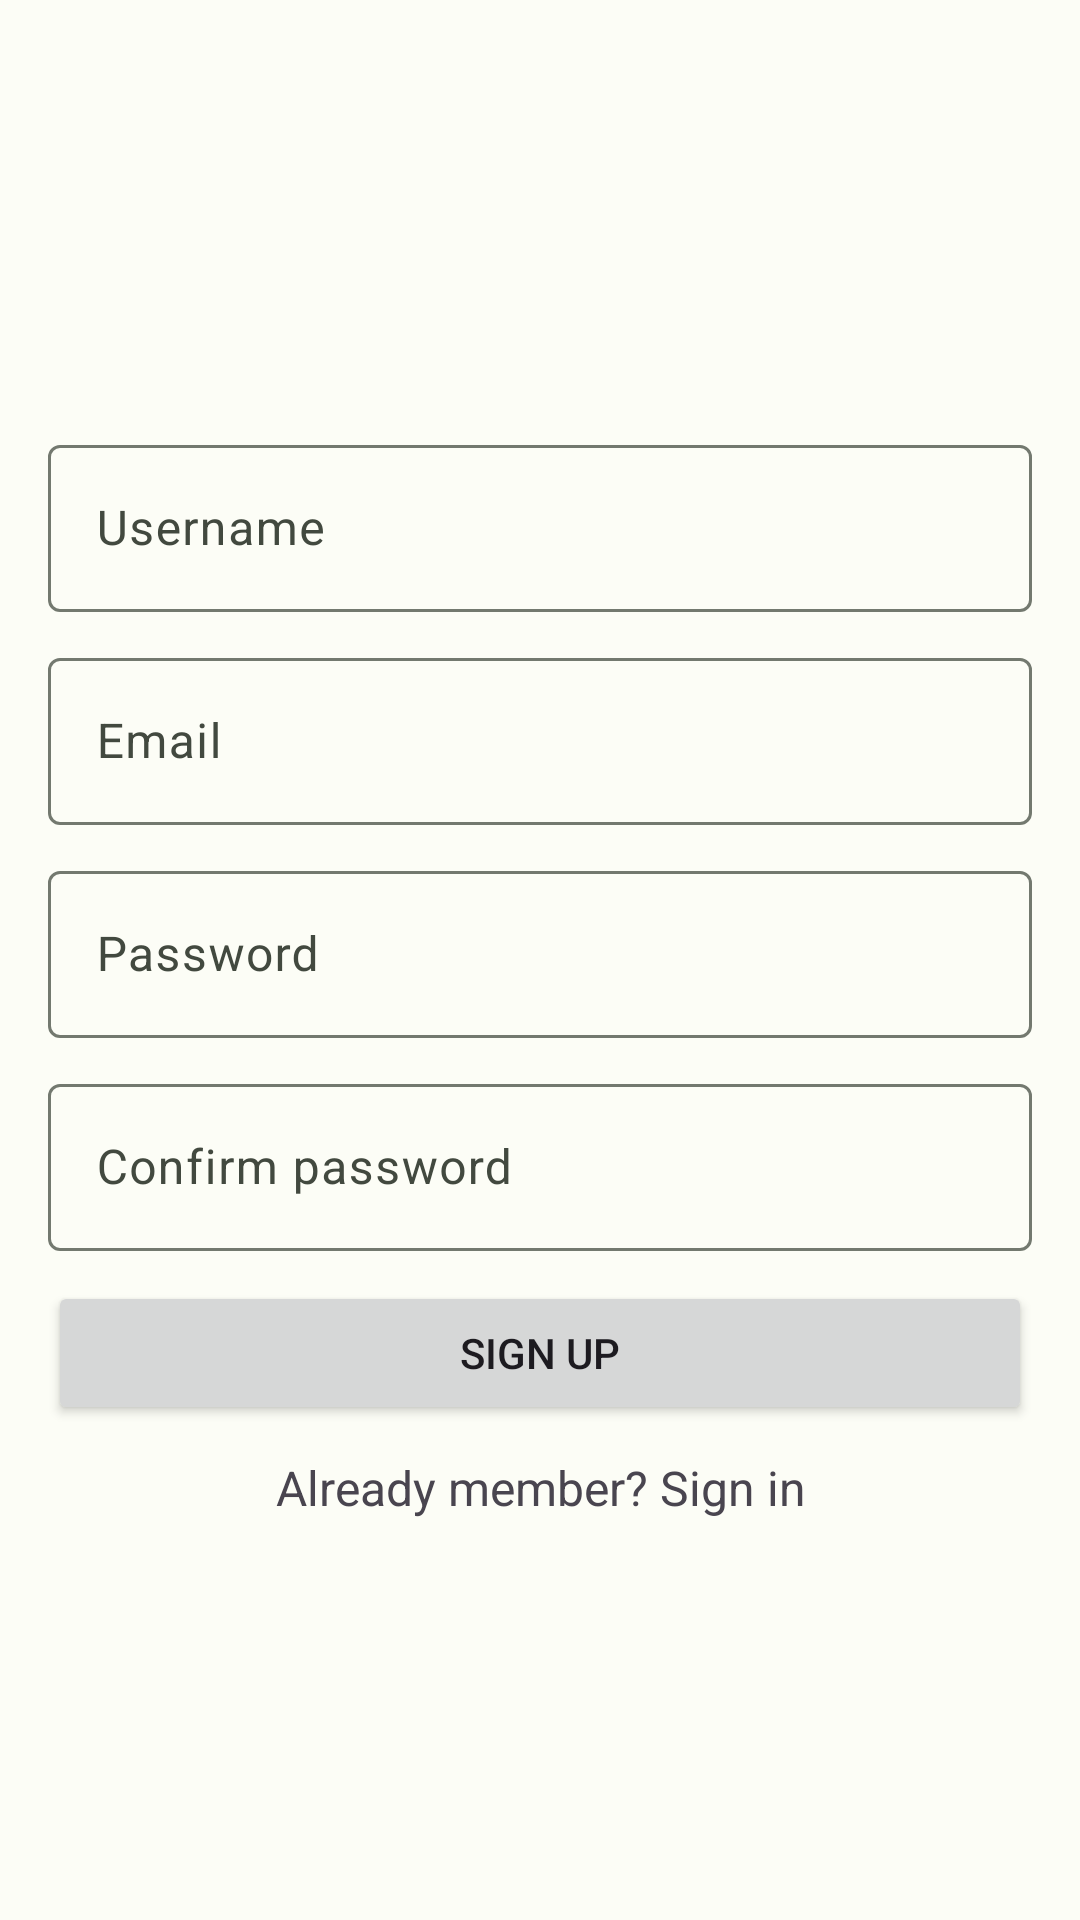

Android layout source for this screen:
<!-- AndroidManifest.xml: application theme Base.Theme.BookmarkHub -->
<!-- res/layout/fragment_sign_up.xml -->
<?xml version="1.0" encoding="utf-8"?>
<LinearLayout xmlns:android="http://schemas.android.com/apk/res/android"
    android:layout_width="match_parent"
    android:layout_height="match_parent"
    android:gravity="center"
    android:orientation="vertical"
    android:padding="16dp">

    <com.google.android.material.textfield.TextInputLayout
        android:layout_width="match_parent"
        android:layout_height="wrap_content"
        android:layout_marginTop="10dp"
        android:autofillHints="name"
        android:hint="@string/username">

        <com.google.android.material.textfield.TextInputEditText
            android:id="@+id/username_edit_text"
            android:layout_width="match_parent"
            android:layout_height="wrap_content"
            android:inputType="text"
            android:maxLength="30" />
    </com.google.android.material.textfield.TextInputLayout>

    <com.google.android.material.textfield.TextInputLayout
        android:layout_width="match_parent"
        android:layout_height="wrap_content"
        android:layout_marginTop="10dp"
        android:autofillHints="emailAddress"
        android:hint="@string/email">

        <com.google.android.material.textfield.TextInputEditText
            android:id="@+id/email_edit_text"
            android:layout_width="match_parent"
            android:layout_height="wrap_content"
            android:inputType="textEmailAddress" />
    </com.google.android.material.textfield.TextInputLayout>

    <com.google.android.material.textfield.TextInputLayout
        android:layout_width="match_parent"
        android:layout_height="wrap_content"
        android:layout_marginTop="10dp"
        android:autofillHints="password"
        android:hint="@string/password">

        <com.google.android.material.textfield.TextInputEditText
            android:id="@+id/password_edit_text"
            android:layout_width="match_parent"
            android:layout_height="wrap_content"
            android:inputType="textPassword" />
    </com.google.android.material.textfield.TextInputLayout>

    <com.google.android.material.textfield.TextInputLayout
        android:layout_width="match_parent"
        android:layout_height="wrap_content"
        android:layout_marginTop="10dp"
        android:autofillHints="password"
        android:hint="@string/confirm_password">

        <com.google.android.material.textfield.TextInputEditText
            android:id="@+id/confirm_password_edit_text"
            android:layout_width="match_parent"
            android:layout_height="wrap_content"
            android:inputType="textPassword" />
    </com.google.android.material.textfield.TextInputLayout>

    <Button
        android:id="@+id/sign_up_button"
        android:layout_width="match_parent"
        android:layout_height="wrap_content"
        android:layout_marginTop="10dp"
        android:text="@string/sign_up" />

    <TextView
        android:id="@+id/sign_in_redirect_button"
        android:layout_width="match_parent"
        android:layout_height="wrap_content"
        android:layout_marginTop="10dp"
        android:gravity="center_horizontal"
        android:text="@string/already_member_sign_in"
        android:textSize="16sp" />

</LinearLayout>
<!-- resources referenced by this layout -->
<resources>
  <string name="already_member_sign_in">Already member? Sign in</string>
  <string name="confirm_password">Confirm password</string>
  <string name="email" translatable="false">Email</string>
  <string name="password" translatable="false">Password</string>
  <string name="sign_up">Sign Up</string>
  <string name="username">Username</string>
  <color name="md_theme_light_primary">#296B29</color>
  <color name="md_theme_light_onPrimary">#FFFFFF</color>
  <color name="md_theme_light_primaryContainer">#ACF4A2</color>
  <color name="md_theme_light_onPrimaryContainer">#002203</color>
  <color name="md_theme_light_secondary">#53634E</color>
  <color name="md_theme_light_onSecondary">#FFFFFF</color>
  <color name="md_theme_light_secondaryContainer">#D6E8CE</color>
  <color name="md_theme_light_onSecondaryContainer">#111F0F</color>
  <color name="md_theme_light_tertiary">#38656A</color>
  <color name="md_theme_light_onTertiary">#FFFFFF</color>
  <color name="md_theme_light_tertiaryContainer">#BCEBF0</color>
  <color name="md_theme_light_onTertiaryContainer">#002022</color>
  <color name="md_theme_light_error">#BA1A1A</color>
  <color name="md_theme_light_errorContainer">#FFDAD6</color>
  <color name="md_theme_light_onError">#FFFFFF</color>
  <color name="md_theme_light_onErrorContainer">#410002</color>
  <color name="md_theme_light_background">#FCFDF6</color>
  <color name="md_theme_light_onBackground">#1A1C19</color>
  <color name="md_theme_light_surface">#FCFDF6</color>
  <color name="md_theme_light_onSurface">#1A1C19</color>
  <color name="md_theme_light_surfaceVariant">#DEE5D8</color>
  <color name="md_theme_light_onSurfaceVariant">#42493F</color>
  <color name="md_theme_light_outline">#73796F</color>
  <color name="md_theme_light_inverseOnSurface">#F1F1EB</color>
  <color name="md_theme_light_inverseSurface">#2F312D</color>
  <color name="md_theme_light_inversePrimary">#91D888</color>
</resources>
